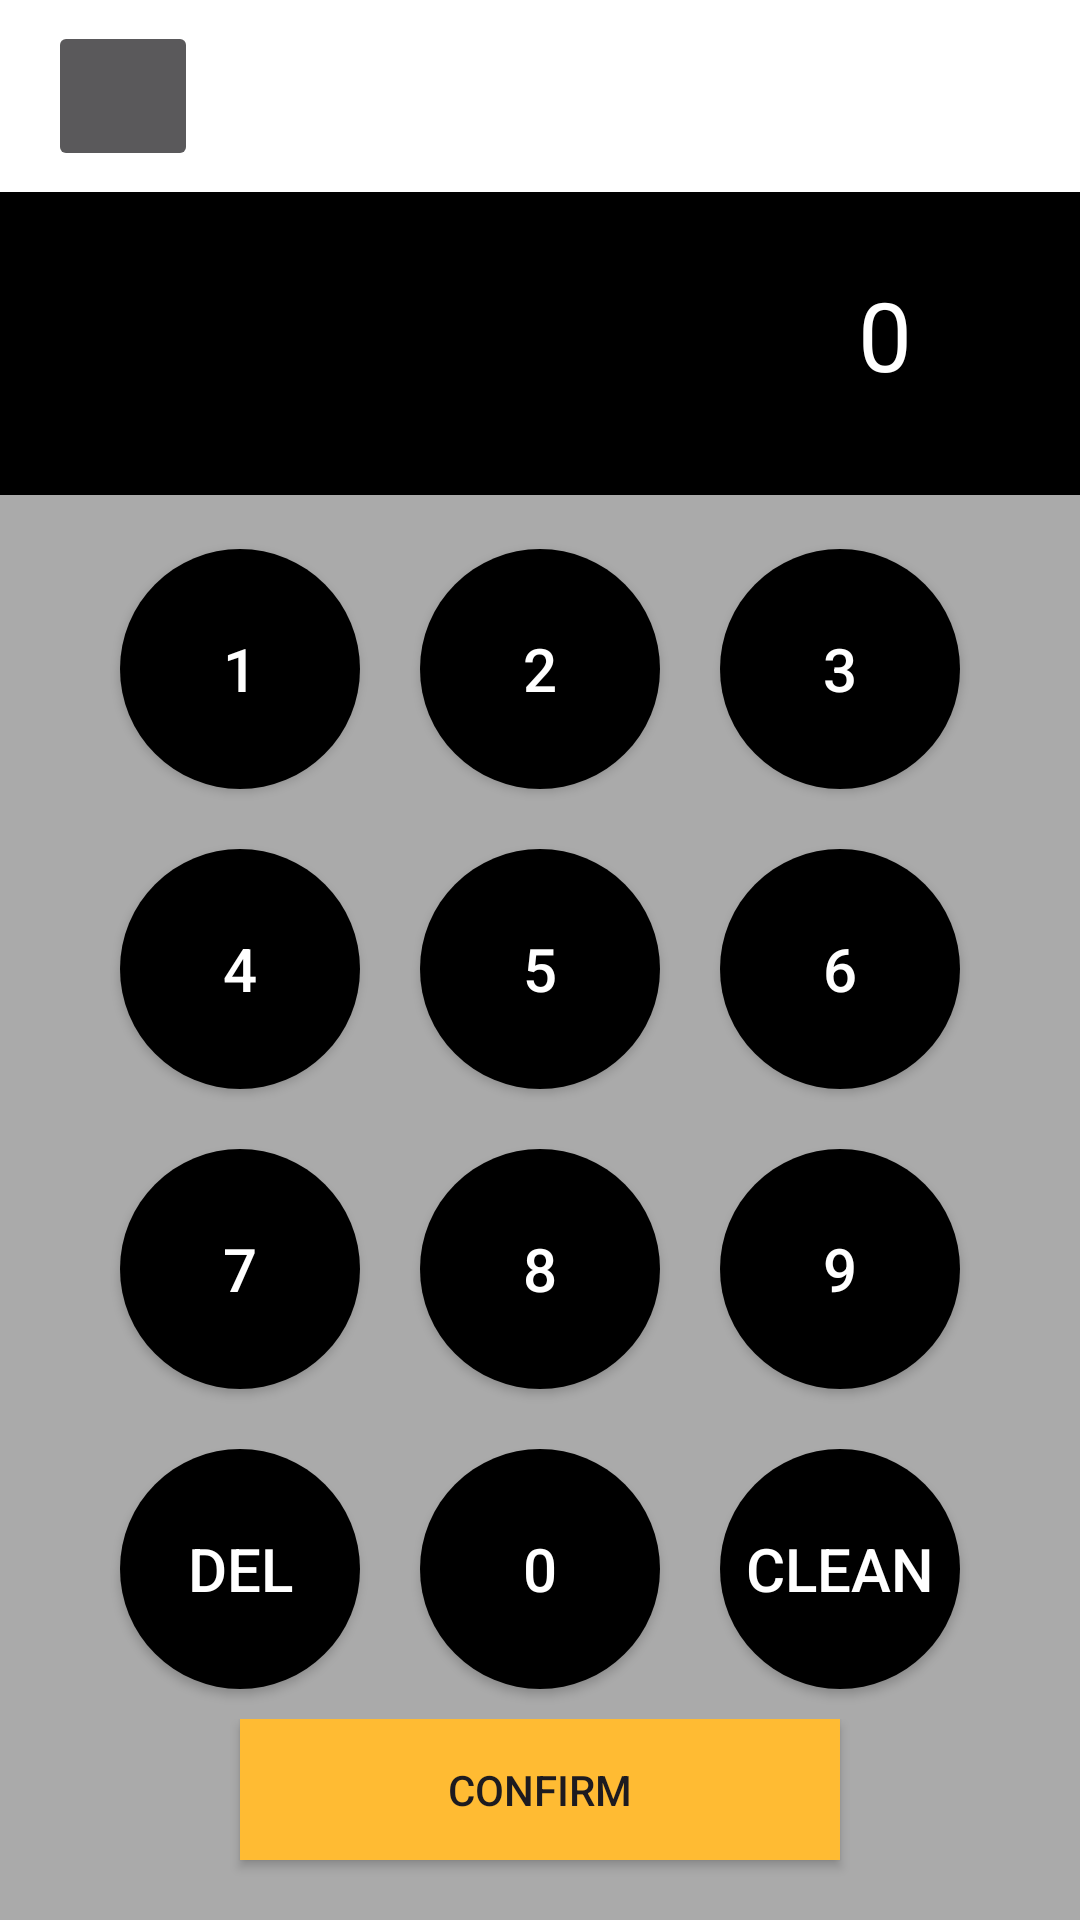

Produce the Android XML layout that renders to this screen, including the resource entries it uses.
<!-- AndroidManifest.xml: application theme Theme.IntentService1 -->
<!-- res/layout/fragment_amount_entry.xml -->
<?xml version="1.0" encoding="utf-8"?>
<androidx.constraintlayout.widget.ConstraintLayout xmlns:android="http://schemas.android.com/apk/res/android"
    xmlns:app="http://schemas.android.com/apk/res-auto"
    xmlns:tools="http://schemas.android.com/tools"
    android:layout_width="match_parent"
    android:layout_height="match_parent">

    <androidx.appcompat.widget.Toolbar
        android:id="@+id/toolbar1"
        android:layout_width="match_parent"
        android:layout_height="?attr/actionBarSize"
        android:background="@color/white"
        android:popupTheme="@style/ThemeOverlay.AppCompat.Light"
        android:theme="@style/ThemeOverlay.AppCompat.Dark.ActionBar"
        app:layout_constraintEnd_toEndOf="parent"
        app:layout_constraintStart_toStartOf="parent"
        app:layout_constraintTop_toTopOf="parent"
        tools:ignore="MissingConstraints">

        <ImageButton
            android:id="@+id/btn_back"
            android:layout_width="50dp"
            android:layout_height="50dp"
            android:contentDescription="Back"
            android:src="@drawable/baseline_arrow_back" />

        <TextView
            android:id="@+id/textAmountEnt"
            android:layout_width="wrap_content"
            android:layout_height="wrap_content"
            android:layout_gravity="center"
            android:text="Amount Ent"
            android:textSize="24sp" />
    </androidx.appcompat.widget.Toolbar>


    <LinearLayout
        android:id="@+id/linearLayout1"
        android:layout_width="match_parent"
        android:layout_height="wrap_content"
        android:background="@android:color/black"
        android:orientation="vertical"
        app:layout_constraintBottom_toTopOf="@+id/linearLayout2"
        app:layout_constraintTop_toBottomOf="@+id/toolbar1">

        <TextView
            android:id="@+id/tv_display"
            android:layout_width="wrap_content"
            android:layout_height="wrap_content"
            android:layout_gravity="right"
            android:layout_marginTop="10dp"
            android:layout_marginRight="40dp"
            android:layout_marginBottom="16dp"
            android:padding="16dp"
            android:text="0"
            android:textColor="@color/white"
            android:textSize="32sp"
            app:layout_constraintBottom_toTopOf="@id/grid_layout"
            app:layout_constraintEnd_toEndOf="parent"
            app:layout_constraintHorizontal_bias="0.795"
            app:layout_constraintStart_toStartOf="parent" />
    </LinearLayout>

    <LinearLayout
        android:id="@+id/linearLayout2"
        android:layout_width="match_parent"
        android:layout_height="wrap_content"
        android:background="@android:color/darker_gray"
        android:orientation="vertical"
        app:layout_constraintBottom_toTopOf="@+id/linearLayout3"
        app:layout_constraintEnd_toEndOf="parent"
        app:layout_constraintStart_toStartOf="parent"
        app:layout_constraintTop_toBottomOf="@+id/linearLayout1">

        <GridLayout
            android:id="@+id/grid_layout"
            android:layout_width="wrap_content"
            android:layout_height="wrap_content"
            android:layout_gravity="center"
            android:layout_marginTop="8dp"
            android:columnCount="3"
            android:rowCount="4"
            app:layout_constraintEnd_toEndOf="parent"
            app:layout_constraintStart_toStartOf="parent"
            app:layout_constraintTop_toBottomOf="@id/tv_display">

            <Button
                android:id="@+id/btn_1"
                style="@style/DialPadButton"
                android:text="1" />

            <Button
                android:id="@+id/btn_2"
                style="@style/DialPadButton"
                android:text="2" />

            <Button
                android:id="@+id/btn_3"
                style="@style/DialPadButton"
                android:text="3" />

            <Button
                android:id="@+id/btn_4"
                style="@style/DialPadButton"
                android:text="4" />

            <Button
                android:id="@+id/btn_5"
                style="@style/DialPadButton"
                android:text="5" />

            <Button
                android:id="@+id/btn_6"
                style="@style/DialPadButton"
                android:text="6" />

            <Button
                android:id="@+id/btn_7"
                style="@style/DialPadButton"
                android:text="7" />

            <Button
                android:id="@+id/btn_8"
                style="@style/DialPadButton"
                android:text="8" />

            <Button
                android:id="@+id/btn_9"
                style="@style/DialPadButton"
                android:text="9" />

            <Button
                android:id="@+id/btn_delete"
                style="@style/DialPadButton"
                android:text="del" />

            <Button
                android:id="@+id/btn_0"
                style="@style/DialPadButton"
                android:text="0" />

            <Button
                android:id="@+id/btn_clean"
                style="@style/DialPadButton"
                android:text="clean" />
        </GridLayout>
    </LinearLayout>

    <LinearLayout
        android:id="@+id/linearLayout3"
        android:layout_width="match_parent"
        android:layout_height="0dp"
        android:background="@android:color/darker_gray"
        android:orientation="vertical"
        app:layout_constraintBottom_toBottomOf="parent"
        app:layout_constraintEnd_toEndOf="parent"
        app:layout_constraintStart_toStartOf="parent"
        app:layout_constraintTop_toBottomOf="@+id/linearLayout2">

        <View
            android:layout_width="match_parent"
            android:layout_height="0dp"
            android:layout_weight="1" />

        <Button
            android:id="@+id/btn_confirm"
            android:layout_width="200dp"
            android:layout_height="wrap_content"
            android:layout_gravity="center"
            android:layout_marginBottom="20dp"
            android:background="@android:color/holo_orange_light"
            android:text="confirm" />
    </LinearLayout>

</androidx.constraintlayout.widget.ConstraintLayout>
<!-- resources referenced by this layout -->
<resources>
  <color name="white">#FFFFFFFF</color>
  <style name="DialPadButton">
          <item name="android:layout_margin">10dp</item>
          <item name="android:layout_width">80dp</item>
          <item name="android:layout_height">80dp</item>
          <item name="android:background">@drawable/circle_button</item>
          <item name="android:textSize">20sp</item>
          <item name="android:gravity">center</item>
          <item name="android:textColor">@color/white</item>
      </style>
  <style name="Theme.IntentService1" parent="Base.Theme.IntentService1" />
  <!-- drawable circle_button (drawable) -->
  <?xml version="1.0" encoding="utf-8"?>
  <shape xmlns:android="http://schemas.android.com/apk/res/android">
      <solid android:color="@android:color/black"/>
      <corners android:radius="250dp"/>
  </shape>
  <style name="Base.Theme.IntentService1" parent="Theme.Material3.DayNight.NoActionBar">
          
          
      </style>
</resources>
